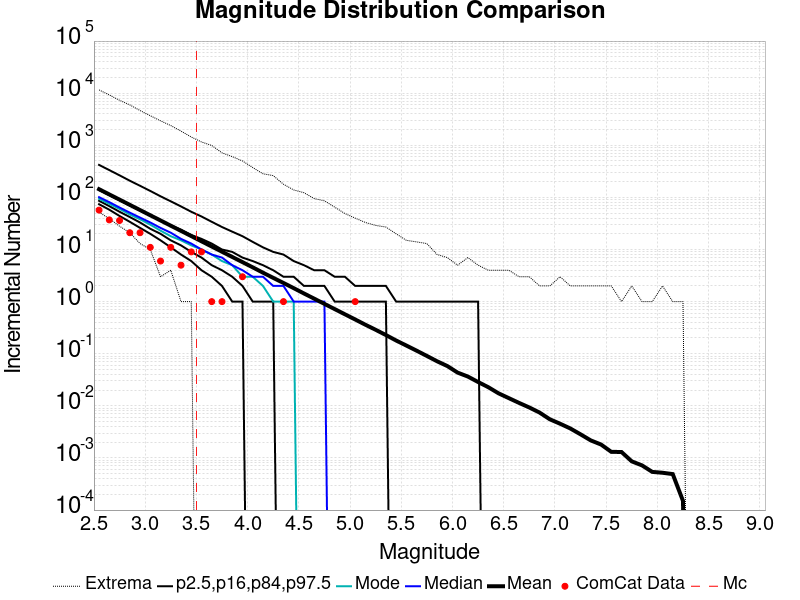

Values plotted in this chart, from the file beside it:
Magnitude, ComCat Data, Simulation Mean, Simulation Median, Simulation Mode, Simulation Minimum, Simulation Maximum, 2.5 %-ile, 16 %-ile, 84 %-ile, 97.5 %-ile
2.55, 57.0, 143.6, 101.0, 94.0, 52.0, 11548, 74.0, 86.0, 138.0, 420.0
2.65, 37.0, 114, 81.0, 75.0, 39.0, 9240, 58.0, 68.0, 110.0, 334.0
2.75, 36.0, 90.61, 64.0, 60.0, 28.0, 7298, 44.0, 53.0, 88.0, 265.0
2.85, 21.0, 71.96, 51.0, 47.0, 21.0, 5953, 34.0, 42.0, 70.0, 209.0
2.95, 21.0, 57.17, 41.0, 38.0, 13.0, 4645, 26.0, 33.0, 56.0, 167.0
3.05, 11.0, 45.39, 33.0, 30.0, 10.0, 3691, 20.0, 25.0, 45.0, 133.0
3.15, 6.0, 36.08, 26.0, 23.0, 3.0, 2948, 15.0, 20.0, 36.0, 105.0
3.25, 11.0, 28.64, 21.0, 18.0, 4.0, 2390, 11.0, 15.0, 29.0, 84.0
3.35, 5.0, 22.77, 16.0, 15.0, 1.0, 1868, 8.0, 12.0, 24.0, 67.0
3.45, 9.0, 18.09, 13.0, 12.0, 1.0, 1442, 6.0, 9.0, 19.0, 53.0
3.55, 9.0, 14.37, 10.0, 10.0, 0.0, 1158, 4.0, 7.0, 16.0, 43.0
3.65, 1.0, 11.4, 8.0, 8.0, 0.0, 991.0, 3.0, 5.0, 13.0, 34.0
3.75, 1.0, 9.062, 7.0, 6.0, 0.0, 716.0, 2.0, 4.0, 10.0, 27.0
3.85, 0.0, 7.199, 5.0, 5.0, 0.0, 606.0, 1.0, 3.0, 9.0, 22.0
3.95, 3.0, 5.726, 4.0, 3.0, 0.0, 500.0, 1.0, 2.0, 7.0, 18.0
4.05, 0.0, 4.546, 3.0, 3.0, 0.0, 374.0, 0.0, 1.0, 6.0, 14.0
4.15, 0.0, 3.592, 3.0, 2.0, 0.0, 284.0, 0.0, 1.0, 5.0, 11.0
4.25, 0.0, 2.858, 2.0, 1.0, 0.0, 262.0, 0.0, 1.0, 4.0, 9.0
4.35, 1.0, 2.281, 2.0, 1.0, 0.0, 179.0, 0.0, 0.0, 3.0, 8.0
4.45, 0.0, 1.813, 1.0, 1.0, 0.0, 139.0, 0.0, 0.0, 3.0, 6.0
4.55, 0.0, 1.434, 1.0, 0.0, 0.0, 123.0, 0.0, 0.0, 2.0, 5.0
4.65, 0.0, 1.14, 1.0, 0.0, 0.0, 95.0, 0.0, 0.0, 2.0, 4.0
4.75, 0.0, 0.9046, 1.0, 0.0, 0.0, 86.0, 0.0, 0.0, 2.0, 4.0
4.85, 0.0, 0.7192, 0.0, 0.0, 0.0, 65.0, 0.0, 0.0, 1.0, 3.0
4.95, 0.0, 0.5711, 0.0, 0.0, 0.0, 49.0, 0.0, 0.0, 1.0, 3.0
5.05, 1.0, 0.4544, 0.0, 0.0, 0.0, 40.0, 0.0, 0.0, 1.0, 2.0
5.15, 0.0, 0.3598, 0.0, 0.0, 0.0, 33.0, 0.0, 0.0, 1.0, 2.0
5.25, 0.0, 0.288, 0.0, 0.0, 0.0, 29.0, 0.0, 0.0, 1.0, 2.0
5.35, 0.0, 0.2284, 0.0, 0.0, 0.0, 27.0, 0.0, 0.0, 1.0, 2.0
5.45, 0.0, 0.1794, 0.0, 0.0, 0.0, 20.0, 0.0, 0.0, 0.0, 1.0
5.55, 0.0, 0.1434, 0.0, 0.0, 0.0, 15.0, 0.0, 0.0, 0.0, 1.0
5.65, 0.0, 0.1144, 0.0, 0.0, 0.0, 14.0, 0.0, 0.0, 0.0, 1.0
5.75, 0.0, 0.09068, 0.0, 0.0, 0.0, 13.0, 0.0, 0.0, 0.0, 1.0
5.85, 0.0, 0.07158, 0.0, 0.0, 0.0, 8.0, 0.0, 0.0, 0.0, 1.0
5.95, 0.0, 0.05796, 0.0, 0.0, 0.0, 7.0, 0.0, 0.0, 0.0, 1.0
6.05, 0.0, 0.0434, 0.0, 0.0, 0.0, 5.0, 0.0, 0.0, 0.0, 1.0
6.15, 0.0, 0.03649, 0.0, 0.0, 0.0, 7.0, 0.0, 0.0, 0.0, 1.0
6.25, 0.0, 0.02865, 0.0, 0.0, 0.0, 5.0, 0.0, 0.0, 0.0, 1.0
6.35, 0.0, 0.02276, 0.0, 0.0, 0.0, 4.0, 0.0, 0.0, 0.0, 0.0
6.45, 0.0, 0.01736, 0.0, 0.0, 0.0, 4.0, 0.0, 0.0, 0.0, 0.0
6.55, 0.0, 0.01405, 0.0, 0.0, 0.0, 4.0, 0.0, 0.0, 0.0, 0.0
6.65, 0.0, 0.01138, 0.0, 0.0, 0.0, 3.0, 0.0, 0.0, 0.0, 0.0
6.75, 0.0, 0.0093, 0.0, 0.0, 0.0, 3.0, 0.0, 0.0, 0.0, 0.0
6.85, 0.0, 0.00743, 0.0, 0.0, 0.0, 2.0, 0.0, 0.0, 0.0, 0.0
6.95, 0.0, 0.00552, 0.0, 0.0, 0.0, 2.0, 0.0, 0.0, 0.0, 0.0
7.05, 0.0, 0.00454, 0.0, 0.0, 0.0, 3.0, 0.0, 0.0, 0.0, 0.0
7.15, 0.0, 0.00368, 0.0, 0.0, 0.0, 2.0, 0.0, 0.0, 0.0, 0.0
7.25, 0.0, 0.00284, 0.0, 0.0, 0.0, 2.0, 0.0, 0.0, 0.0, 0.0
7.35, 0.0, 0.00217, 0.0, 0.0, 0.0, 2.0, 0.0, 0.0, 0.0, 0.0
7.45, 0.0, 0.00181, 0.0, 0.0, 0.0, 2.0, 0.0, 0.0, 0.0, 0.0
7.55, 0.0, 0.00131, 0.0, 0.0, 0.0, 2.0, 0.0, 0.0, 0.0, 0.0
7.65, 0.0, 0.0013, 0.0, 0.0, 0.0, 1.0, 0.0, 0.0, 0.0, 0.0
7.75, 0.0, 8.6E-4, 0.0, 0.0, 0.0, 2.0, 0.0, 0.0, 0.0, 0.0
7.85, 0.0, 7.2E-4, 0.0, 0.0, 0.0, 1.0, 0.0, 0.0, 0.0, 0.0
7.95, 0.0, 5.4E-4, 0.0, 0.0, 0.0, 1.0, 0.0, 0.0, 0.0, 0.0
8.05, 0.0, 5.2E-4, 0.0, 0.0, 0.0, 2.0, 0.0, 0.0, 0.0, 0.0
8.15, 0.0, 4.9E-4, 0.0, 0.0, 0.0, 1.0, 0.0, 0.0, 0.0, 0.0
8.25, 0.0, 1.5E-4, 0.0, 0.0, 0.0, 1.0, 0.0, 0.0, 0.0, 0.0
8.35, 0.0, 0.0, 0.0, 0.0, 0.0, 0.0, 0.0, 0.0, 0.0, 0.0
8.45, 0.0, 0.0, 0.0, 0.0, 0.0, 0.0, 0.0, 0.0, 0.0, 0.0
... 6 more rows
